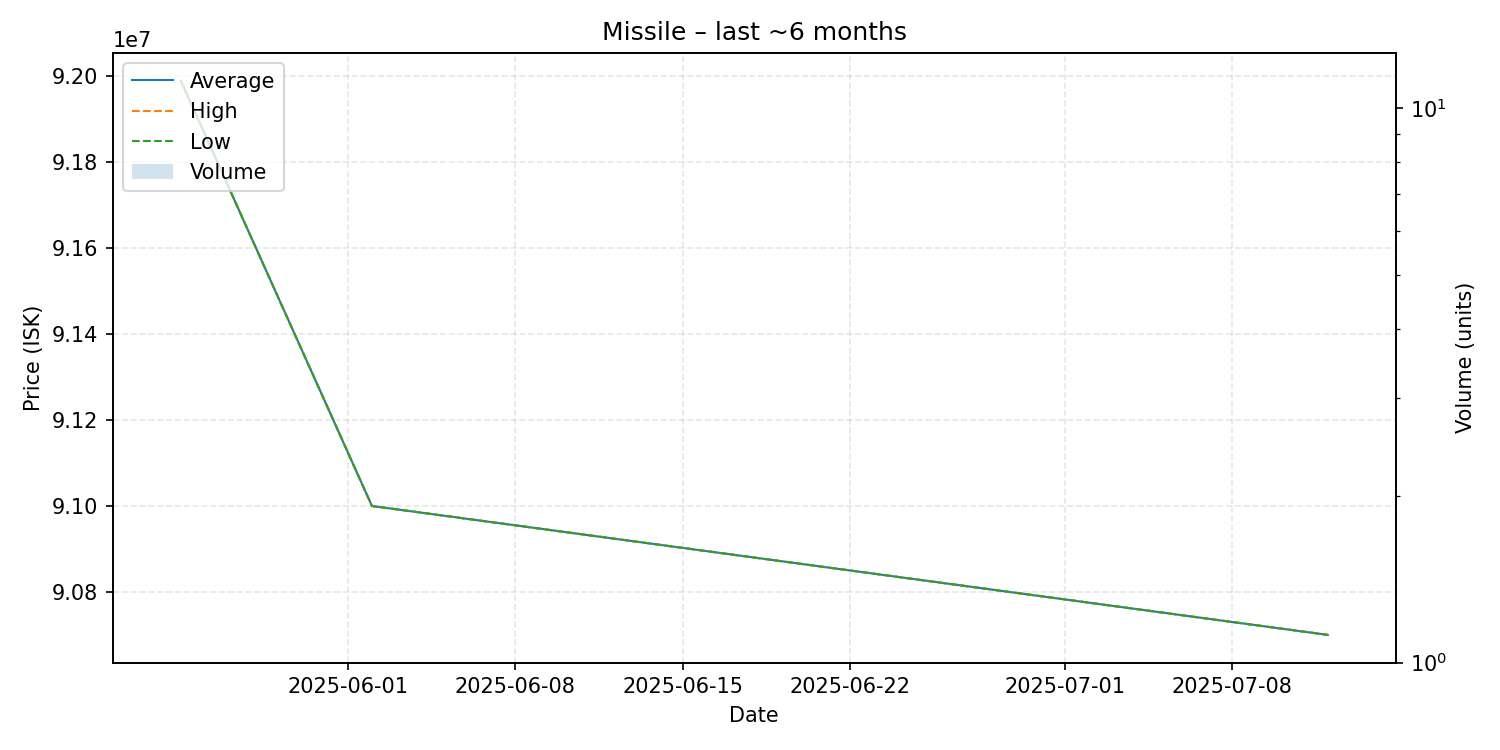

The table this chart was drawn from, first rows:
date, average, highest, lowest, order_count, volume
2025-05-25, 91990000, 91990000, 91990000, 1, 1
2025-06-02, 91000000, 91000000, 91000000, 1, 1
2025-07-12, 90700000, 90700000, 90700000, 1, 1
